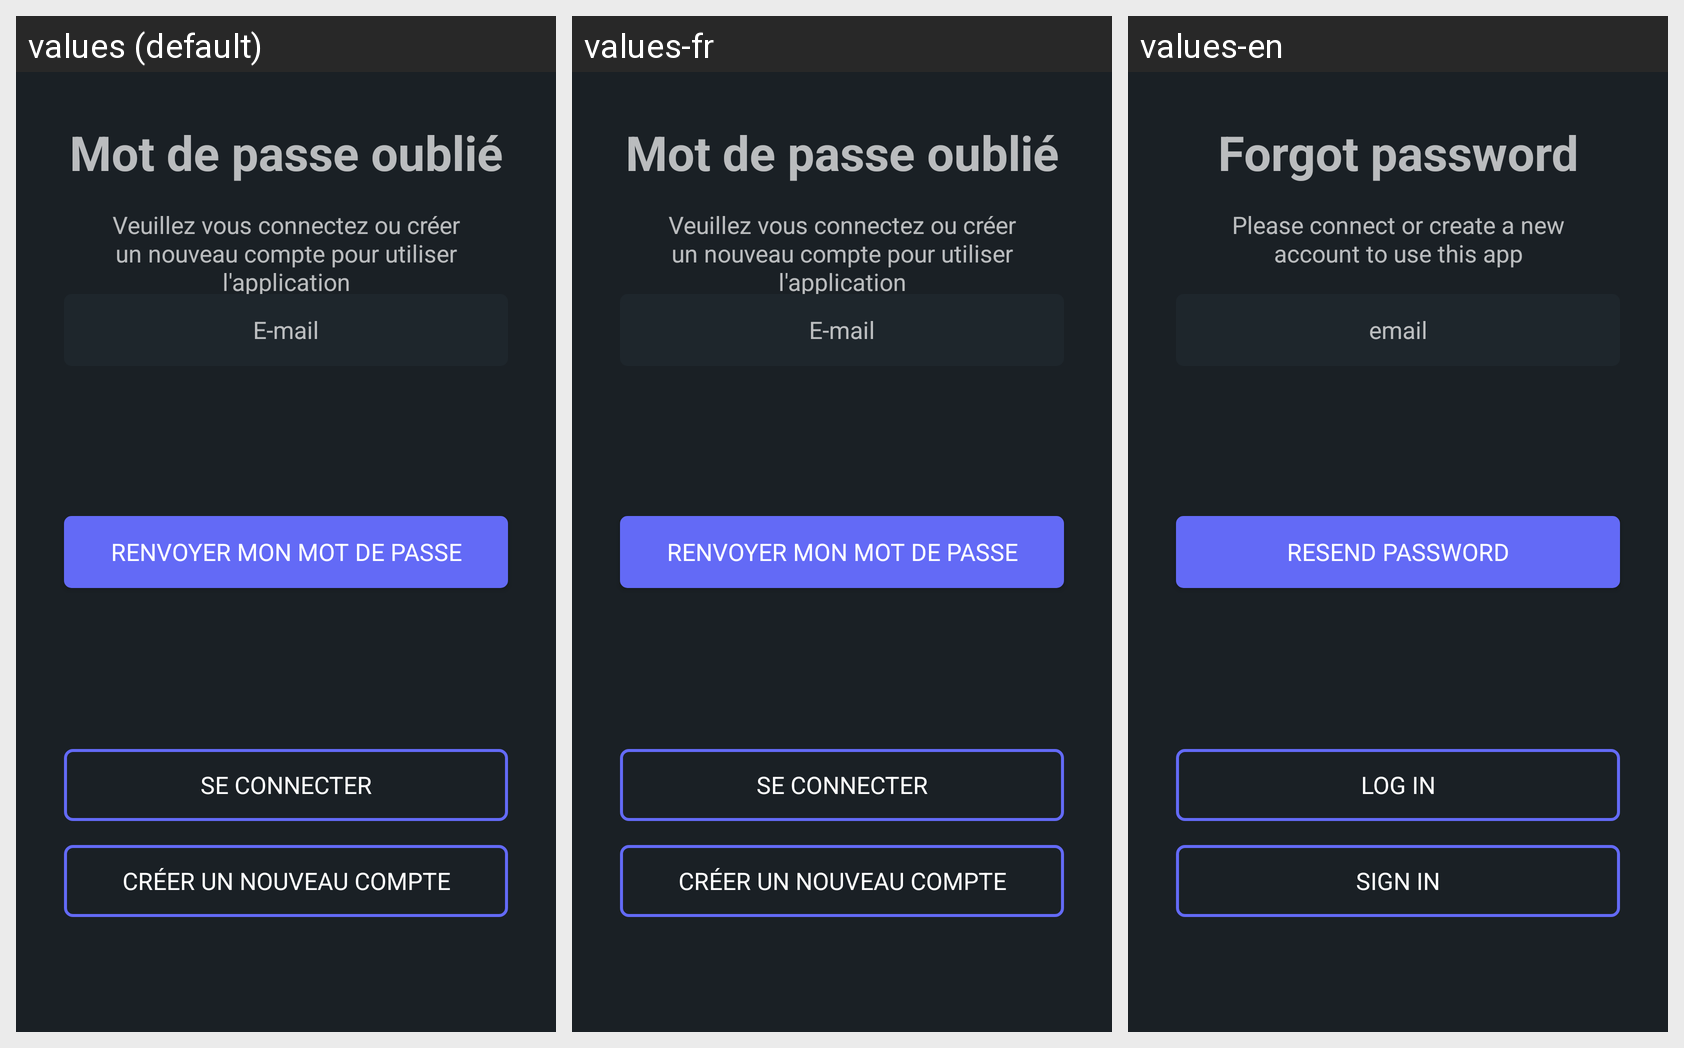

Translations of the strings shown on this Android screen, per locale in the grid:
Android screen res/layout/fragment_forgot.xml rendered under 3 locales, left to right: values (default), values-fr, values-en. Device: Nexus 5 (rendered at 1080×1920; each locale shown at half size, 540×960, under a caption strip naming it); theme Theme.Urgan.
Strings drawn on this screen, with the default value and each locale's value (text and hints the layout hard-codes, and strings that could not be matched under every locale, appear in the picture but are not listed):

forgot
  values: Mot de passe oublié
  values-fr: Mot de passe oublié
  values-en: Forgot password

please_connect
  values: Veuillez vous connectez ou créer un nouveau compte pour utiliser l'application
  values-fr: Veuillez vous connectez ou créer un nouveau compte pour utiliser l'application
  values-en: Please connect or create a new account to use this app

email
  values: E-mail
  values-fr: E-mail
  values-en: email

resend_password
  values: Renvoyer mon mot de passe
  values-fr: Renvoyer mon mot de passe
  values-en: Resend password

login
  values: Se connecter
  values-fr: Se connecter
  values-en: Log in

go_signin
  values: Créer un nouveau compte
  values-fr: Créer un nouveau compte
  values-en: Sign in
